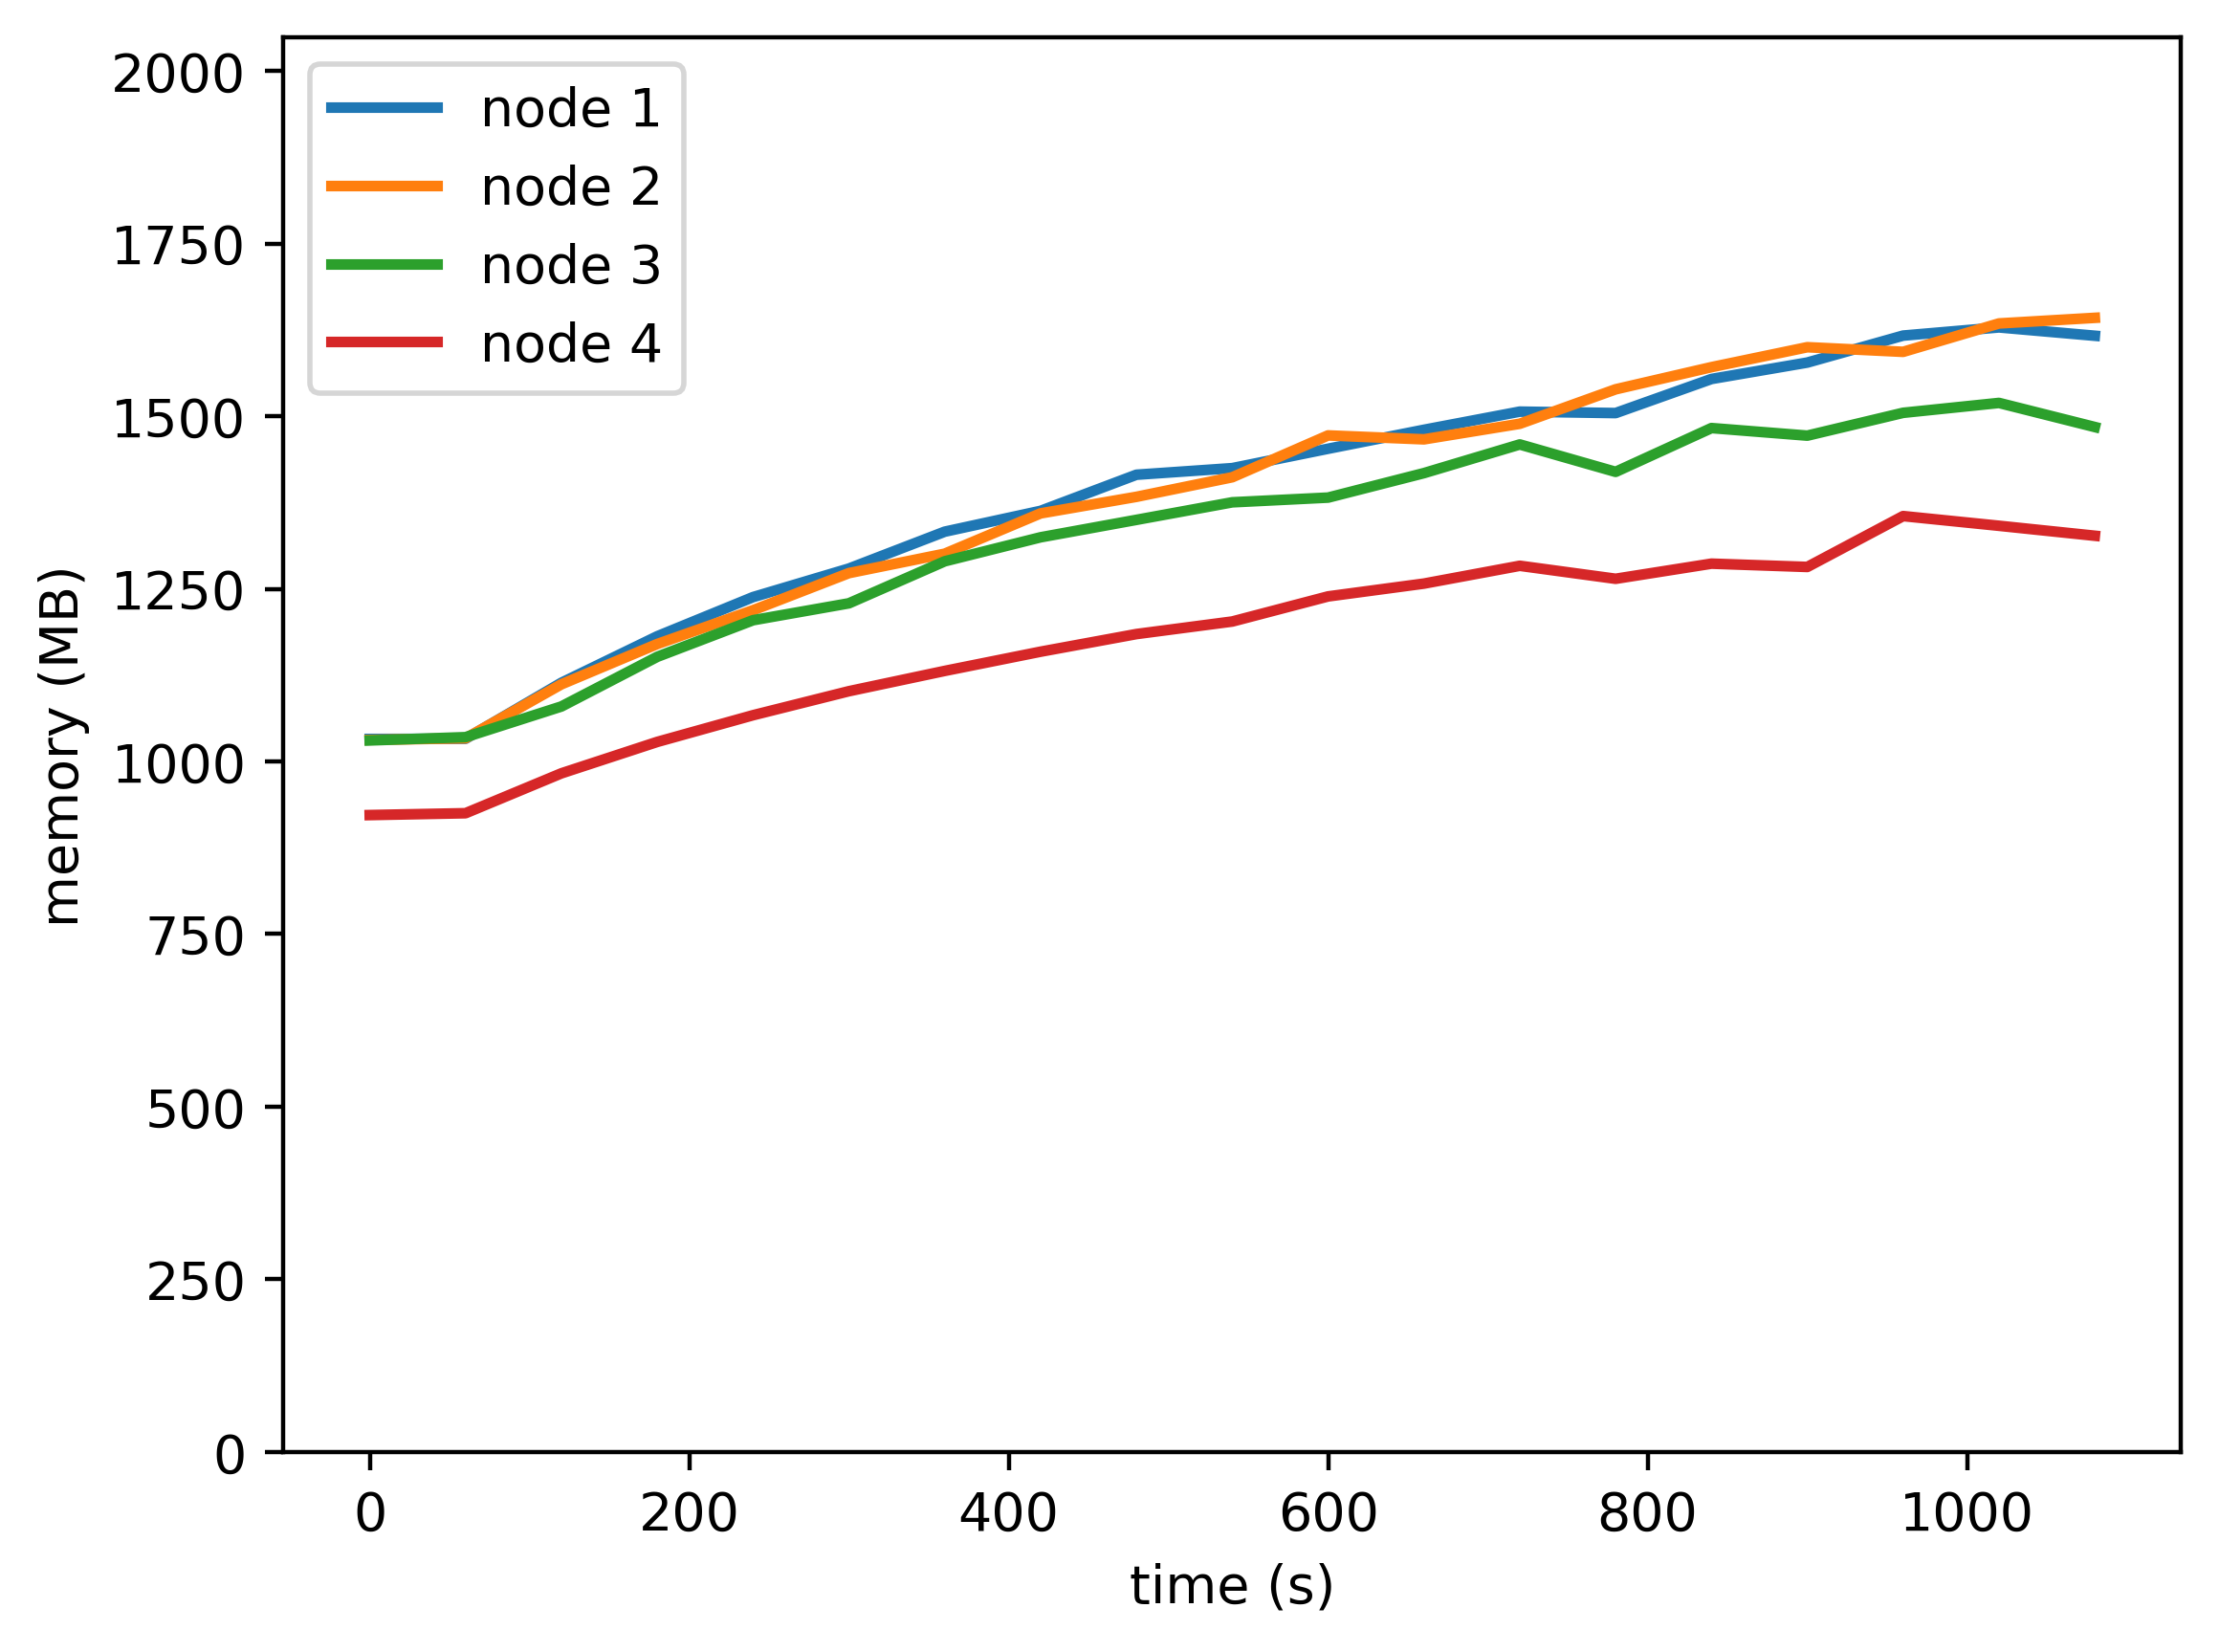

The file beside this chart, header and first rows:
timestamp, ppgcc-m02, ppgcc-m02 pod amount, ppgcc-m03, ppgcc-m03 pod amount, ppgcc-m04, ppgcc-m04 pod amount, ppgcc-m05, ppgcc-m05 pod amount
0, 1057356, 3, 1055924, 3, 1055128, 3, 944460, 3
60, 1057620, 3, 1058300, 3, 1060012, 3, 947232, 3
120, 1140644, 3, 1138424, 3, 1105504, 3, 1006368, 3
180, 1209584, 3, 1198088, 3, 1179160, 3, 1052964, 3
240, 1267724, 3, 1248248, 3, 1233424, 3, 1092564, 3
300, 1310028, 3, 1303292, 3, 1258504, 3, 1128156, 3
360, 1364728, 3, 1332068, 3, 1320808, 3, 1158252, 3
420, 1395584, 3, 1391864, 3, 1356396, 3, 1186764, 3
480, 1449176, 3, 1416416, 3, 1382268, 3, 1212900, 3
540, 1458944, 3, 1445456, 3, 1408272, 3, 1231512, 3
600, 1487720, 3, 1507468, 3, 1415268, 3, 1268736, 3
660, 1515836, 3, 1501660, 3, 1451568, 3, 1287744, 3
720, 1542764, 3, 1524760, 3, 1494080, 3, 1314144, 3
780, 1540612, 3, 1575844, 3, 1453424, 3, 1294872, 3
840, 1591172, 3, 1608712, 3, 1518368, 3, 1317312, 3
900, 1615512, 3, 1638280, 3, 1507148, 3, 1312428, 3
960, 1655508, 3, 1631416, 3, 1540996, 3, 1387852, 3
1020, 1667652, 3, 1673524, 3, 1555648, 3, 1373464, 3
1080, 1655268, 3, 1681840, 3, 1519916, 3, 1358680, 3
